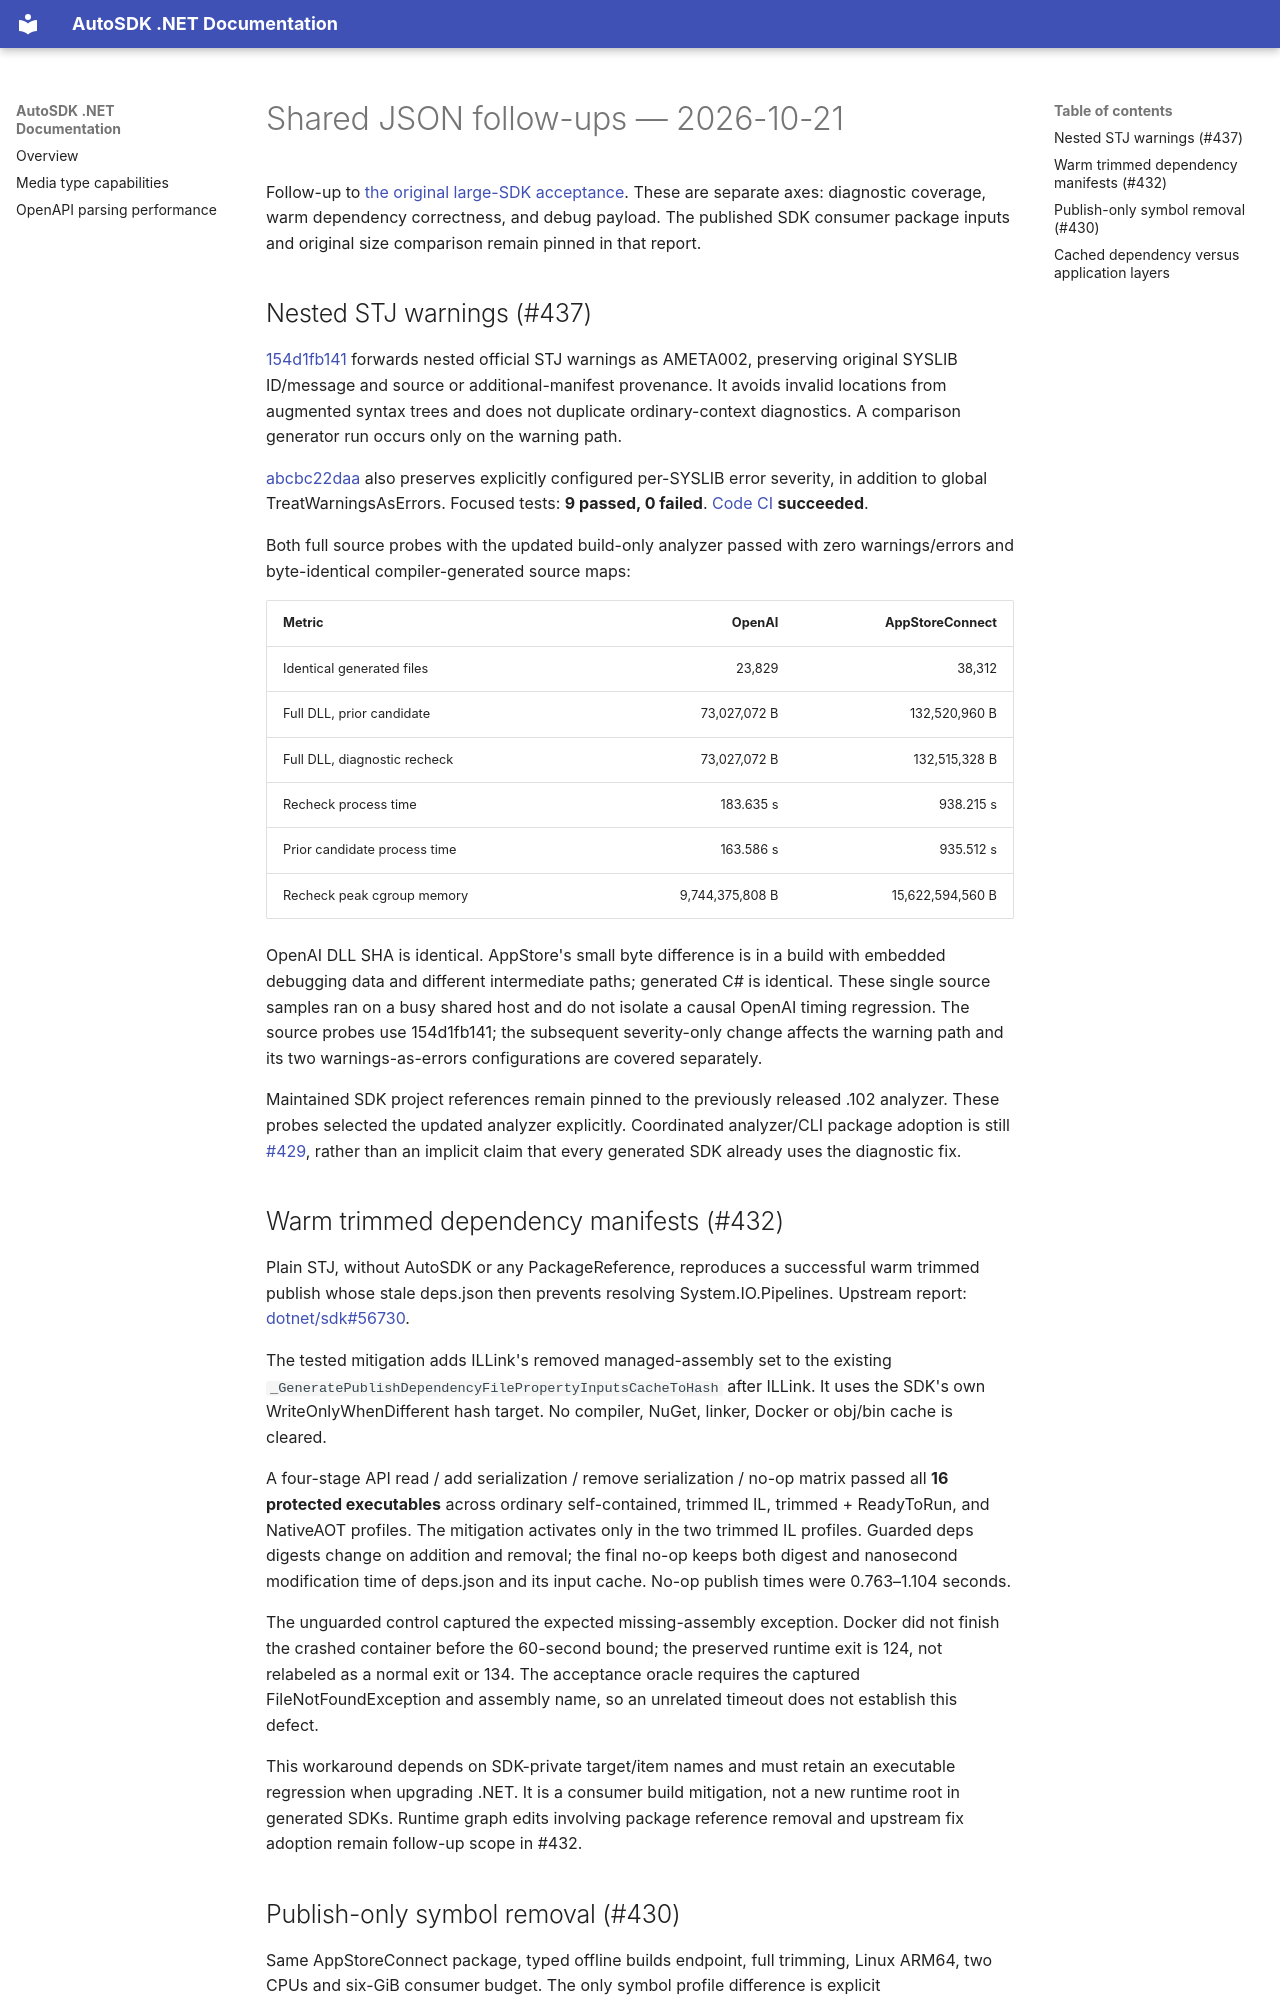

repository: tryAGI/AutoSDK · page: benchmarks/shared-json-followups-20261021/index.html · generator: mkdocs

# Shared JSON follow-ups — 2026-10-21

Follow-up to [the original large-SDK acceptance](shared-json-metadata-20261021.md).
These are separate axes: diagnostic coverage, warm dependency correctness, and
debug payload. The published SDK consumer package inputs and original size
comparison remain pinned in that report.

## Nested STJ warnings (#437)

[154d1fb141](https://github.com/tryAGI/AutoSDK/commit/154d1fb141193aaacb77812815a096b5c9144b1d)
forwards nested official STJ warnings as AMETA002, preserving original SYSLIB
ID/message and source or additional-manifest provenance. It avoids invalid
locations from augmented syntax trees and does not duplicate ordinary-context
diagnostics. A comparison generator run occurs only on the warning path.

[abcbc22daa](https://github.com/tryAGI/AutoSDK/commit/abcbc22daa43bc85aca287cf037fe29ace2085a5)
also preserves explicitly configured per-SYSLIB error severity, in addition to
global TreatWarningsAsErrors. Focused tests: **9 passed, 0 failed**.
[Code CI](https://github.com/tryAGI/AutoSDK/actions/runs/39507536724) **succeeded**.

Both full source probes with the updated build-only analyzer passed with zero
warnings/errors and byte-identical compiler-generated source maps:

| Metric | OpenAI | AppStoreConnect |
| --- | ---: | ---: |
| Identical generated files | 23,829 | 38,312 |
| Full DLL, prior candidate | 73,027,072 B | 132,520,960 B |
| Full DLL, diagnostic recheck | 73,027,072 B | 132,515,328 B |
| Recheck process time | 183.635 s | 938.215 s |
| Prior candidate process time | 163.586 s | 935.512 s |
| Recheck peak cgroup memory | 9,744,375,808 B | 15,622,594,560 B |

OpenAI DLL SHA is identical. AppStore's small byte difference is in a build with
embedded debugging data and different intermediate paths; generated C# is
identical. These single source samples ran on a busy shared host and do not
isolate a causal OpenAI timing regression. The source probes use 154d1fb141;
the subsequent severity-only change affects the warning path and its two
warnings-as-errors configurations are covered separately.

Maintained SDK project references remain pinned to the previously released
.102 analyzer. These probes selected the updated analyzer explicitly.
Coordinated analyzer/CLI package adoption is still
[#429](https://github.com/tryAGI/AutoSDK/issues/429), rather than an implicit
claim that every generated SDK already uses the diagnostic fix.

## Warm trimmed dependency manifests (#432)

Plain STJ, without AutoSDK or any PackageReference, reproduces a successful warm
trimmed publish whose stale deps.json then prevents resolving System.IO.Pipelines.
Upstream report: [dotnet/sdk#56730](https://github.com/dotnet/sdk/issues/56730).

The tested mitigation adds ILLink's removed managed-assembly set to the existing
`_GeneratePublishDependencyFilePropertyInputsCacheToHash` after ILLink.
It uses the SDK's own WriteOnlyWhenDifferent hash target. No compiler, NuGet,
linker, Docker or obj/bin cache is cleared.

A four-stage API read / add serialization / remove serialization / no-op matrix
passed all **16 protected executables** across ordinary self-contained,
trimmed IL, trimmed + ReadyToRun, and NativeAOT profiles. The mitigation activates
only in the two trimmed IL profiles. Guarded deps digests change on addition and
removal; the final no-op keeps both digest and nanosecond modification time of
deps.json and its input cache. No-op publish times were 0.763–1.104 seconds.

The unguarded control captured the expected missing-assembly exception.
Docker did not finish the crashed container before the 60-second bound; the
preserved runtime exit is 124, not relabeled as a normal exit or 134.
The acceptance oracle requires the captured FileNotFoundException and assembly
name, so an unrelated timeout does not establish this defect.

This workaround depends on SDK-private target/item names and must retain an
executable regression when upgrading .NET. It is a consumer build mitigation,
not a new runtime root in generated SDKs. Runtime graph edits involving package
reference removal and upstream fix adoption remain follow-up scope in #432.
